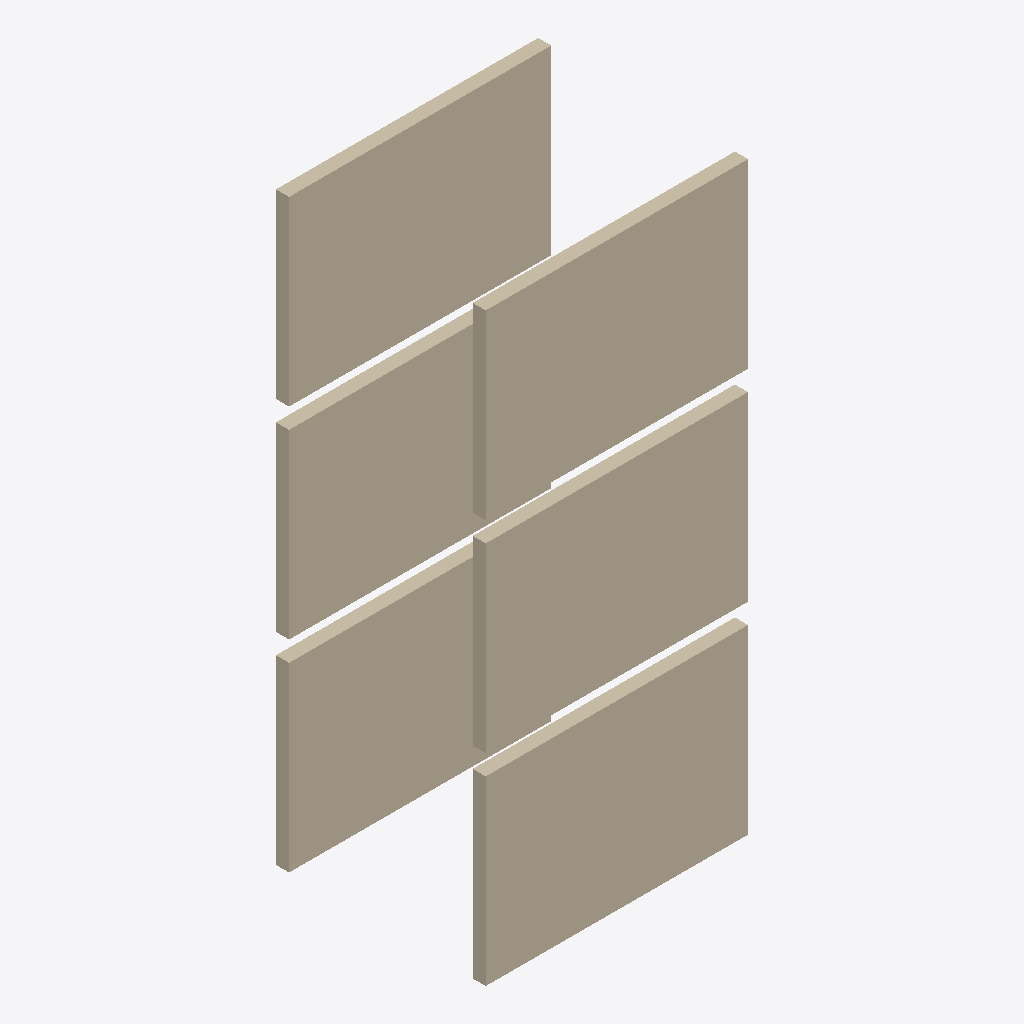
Isometric view of an IFC building model (IFC-SPF (STEP), schema IFC4, length unit foot), seen from the south-west, elements coloured by IFC class: 6 walls (beige).
Extent 4.0 m × 3.2 m × 8.8 m (x, y, z). Storeys (3): Ground at 0.00 m; First at 3.05 m; Roof at 6.10 m. Elements (6): 6 IfcWall.

HEADER;
FILE_DESCRIPTION(('ViewDefinition [CoordinationView]'),'2;1');
FILE_NAME('feet.ifc','2026-01-01T00:00:00',('Argus tests'),('Argus'),'fixture generator','Argus','');
FILE_SCHEMA(('IFC4'));
ENDSEC;
DATA;
#20=IFCPROJECT('1viWHMqKrLsMtNuOvPwQxR',#5,'feet project',$,$,$,$,(#10),#19);
#24=IFCSITE('2XblmPrLsMtNuOvPwQxRyS',#5,'Site',$,$,#23,$,$,.ELEMENT.,$,$,$,$,$);
#28=IFCBUILDING('39U_FTsMtNuOvPwQxRySzT',#5,'Building',$,$,#27,$,$,.ELEMENT.,$,$,$);
#34=IFCBUILDINGSTOREY('2VgcgrzT_U$V0X1Y2Z3a4b',#5,'Ground',$,$,#33,$,$,.ELEMENT.,0.0);
#61=IFCBUILDINGSTOREY('2_CYd32Y2Z3a4b5c6d7e8f',#5,'First',$,$,#60,$,$,.ELEMENT.,10.0);
#88=IFCBUILDINGSTOREY('2TlTaH6c6d7e8f9gAhBiCj',#5,'Roof',$,$,#87,$,$,.ELEMENT.,20.0);
#99=IFCWALL('35ei3L7d7e8f9gAhBiCjDk',#5,'Wall 3.1',$,$,#91,#98,$,.NOTDEFINED.);
#45=IFCWALL('37Zr9v_U$V0X1Y2Z3a4b5c',#5,'Wall 1.1',$,$,#37,#44,$,.NOTDEFINED.);
#110=IFCWALL('0jWxYO8e8f9gAhBiCjDkEl',#5,'Wall 3.2',$,$,#102,#109,$,.NOTDEFINED.);
#72=IFCWALL('3c5n673Z3a4b5c6d7e8f9g',#5,'Wall 2.1',$,$,#64,#71,$,.NOTDEFINED.);
#56=IFCWALL('0lR4fy$V0X1Y2Z3a4b5c6d',#5,'Wall 1.2',$,$,#48,#55,$,.NOTDEFINED.);
#83=IFCWALL('0E_$bA4a4b5c6d7e8f9gAh',#5,'Wall 2.2',$,$,#75,#82,$,.NOTDEFINED.);
ENDSEC;
